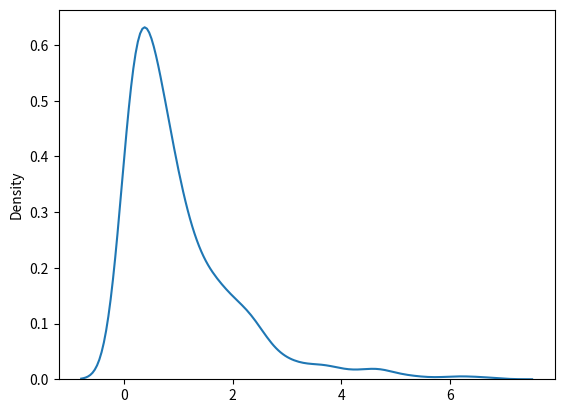

Reproduce this figure in Python.
#exponential : it is used for descibing the time till next event
#param : scale(inverse of rate(see lam in poisson dist)),size()

#here we will draw a sample for exponential dist with 2.0 scale and 2*3 size

from numpy import random
a = random.exponential(scale=2,size=(2,3))
print(a)

#visualisation
import seaborn as sns
import matplotlib.pyplot as plt

sns.distplot(random.exponential(size=(1000)),hist=False)
plt.show()

#poisson deals with number of occurence and exponential find out probability of time between two event
